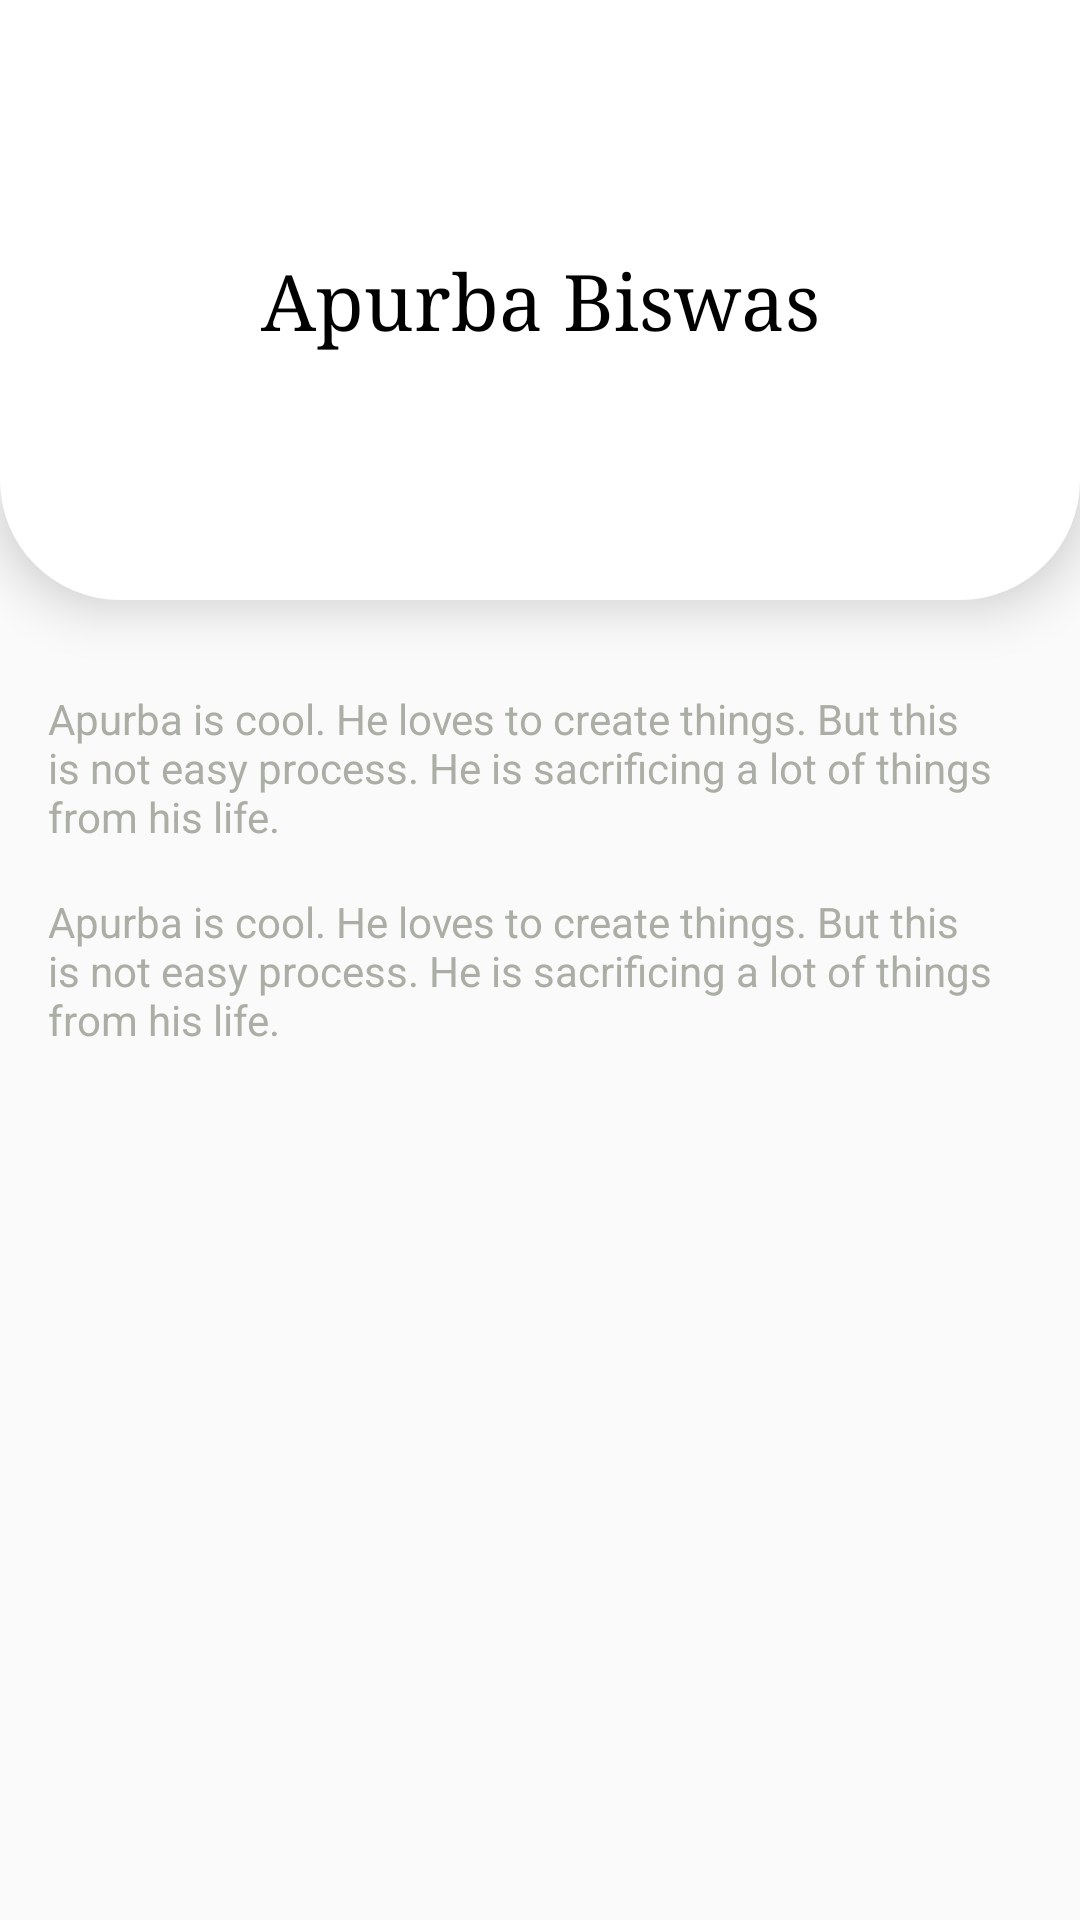

The Android layout XML behind this screen, and the referenced resources:
<!-- AndroidManifest.xml: application theme AppTheme -->
<!-- res/layout/activity_apurba_details.xml -->
<?xml version="1.0" encoding="utf-8"?>
<androidx.constraintlayout.widget.ConstraintLayout xmlns:android="http://schemas.android.com/apk/res/android"
    xmlns:app="http://schemas.android.com/apk/res-auto"
    xmlns:tools="http://schemas.android.com/tools"
    android:layout_width="match_parent"
    android:layout_height="match_parent"
    tools:context=".ApurbaDetailsActivity">

    <LinearLayout
        android:id="@+id/linearLayout2"
        android:layout_width="match_parent"
        android:transitionName="@string/transition_apurba"
        android:layout_height="200dp"
        android:background="@drawable/down_arch"
        android:elevation="10dp"
        android:orientation="vertical"
        app:layout_constraintEnd_toEndOf="parent"
        app:layout_constraintStart_toStartOf="parent"
        app:layout_constraintTop_toTopOf="parent">

        <TextView
            android:layout_width="match_parent"
            android:layout_height="match_parent"
            android:fontFamily="serif"
            android:gravity="center"
            android:text="Apurba Biswas"
            android:textColor="@android:color/black"
            android:textSize="26sp" />
    </LinearLayout>

    <TextView
        android:layout_marginStart="16dp"
        android:layout_marginEnd="16dp"
        android:layout_marginTop="30dp"
        android:layout_marginBottom="16dp"
        android:id="@+id/textView4"
        android:layout_width="match_parent"
        android:layout_height="wrap_content"
        android:text="Apurba is cool. He loves to create things. But this is not easy process. He is sacrificing a lot of things from his life."
        android:textColor="@color/descColor"
        android:textSize="14sp"
        app:layout_constraintStart_toStartOf="parent"
        app:layout_constraintTop_toBottomOf="@+id/linearLayout2" />


    <TextView
        android:layout_width="match_parent"
        android:layout_height="wrap_content"
        android:layout_marginStart="16dp"
        android:layout_marginTop="16dp"
        android:layout_marginEnd="16dp"
        android:text="Apurba is cool. He loves to create things. But this is not easy process. He is sacrificing a lot of things from his life."
        android:textColor="@color/descColor"
        android:textSize="14sp"
        app:layout_constraintStart_toStartOf="parent"
        app:layout_constraintTop_toBottomOf="@+id/textView4" />

</androidx.constraintlayout.widget.ConstraintLayout>
<!-- resources referenced by this layout -->
<resources>
  <color name="descColor">#aaaea5</color>
  <!-- drawable down_arch (drawable) -->
  <?xml version="1.0" encoding="utf-8"?>
  <shape
      xmlns:android="http://schemas.android.com/apk/res/android"
      android:shape="rectangle">
      <solid android:color="@android:color/white"/>
      <size
          android:width="30dp"
          android:height="30dp"/>
      <corners
          android:bottomRightRadius="40dp"
          android:bottomLeftRadius="40dp"/>
  </shape>
  <string name="transition_apurba">apurba</string>
  <style name="AppTheme" parent="Theme.AppCompat.Light.DarkActionBar">
          
          <item name="colorPrimary">@color/colorPrimary</item>
          <item name="colorPrimaryDark">@color/colorPrimaryDark</item>
          <item name="colorAccent">@color/colorAccent</item>
  
          <item name="android:windowContentTransitions">true</item>
  
  
      </style>
  <color name="colorPrimary">@android:color/black</color>
  <color name="colorPrimaryDark">@android:color/black</color>
  <color name="colorAccent">#D81B60</color>
</resources>
